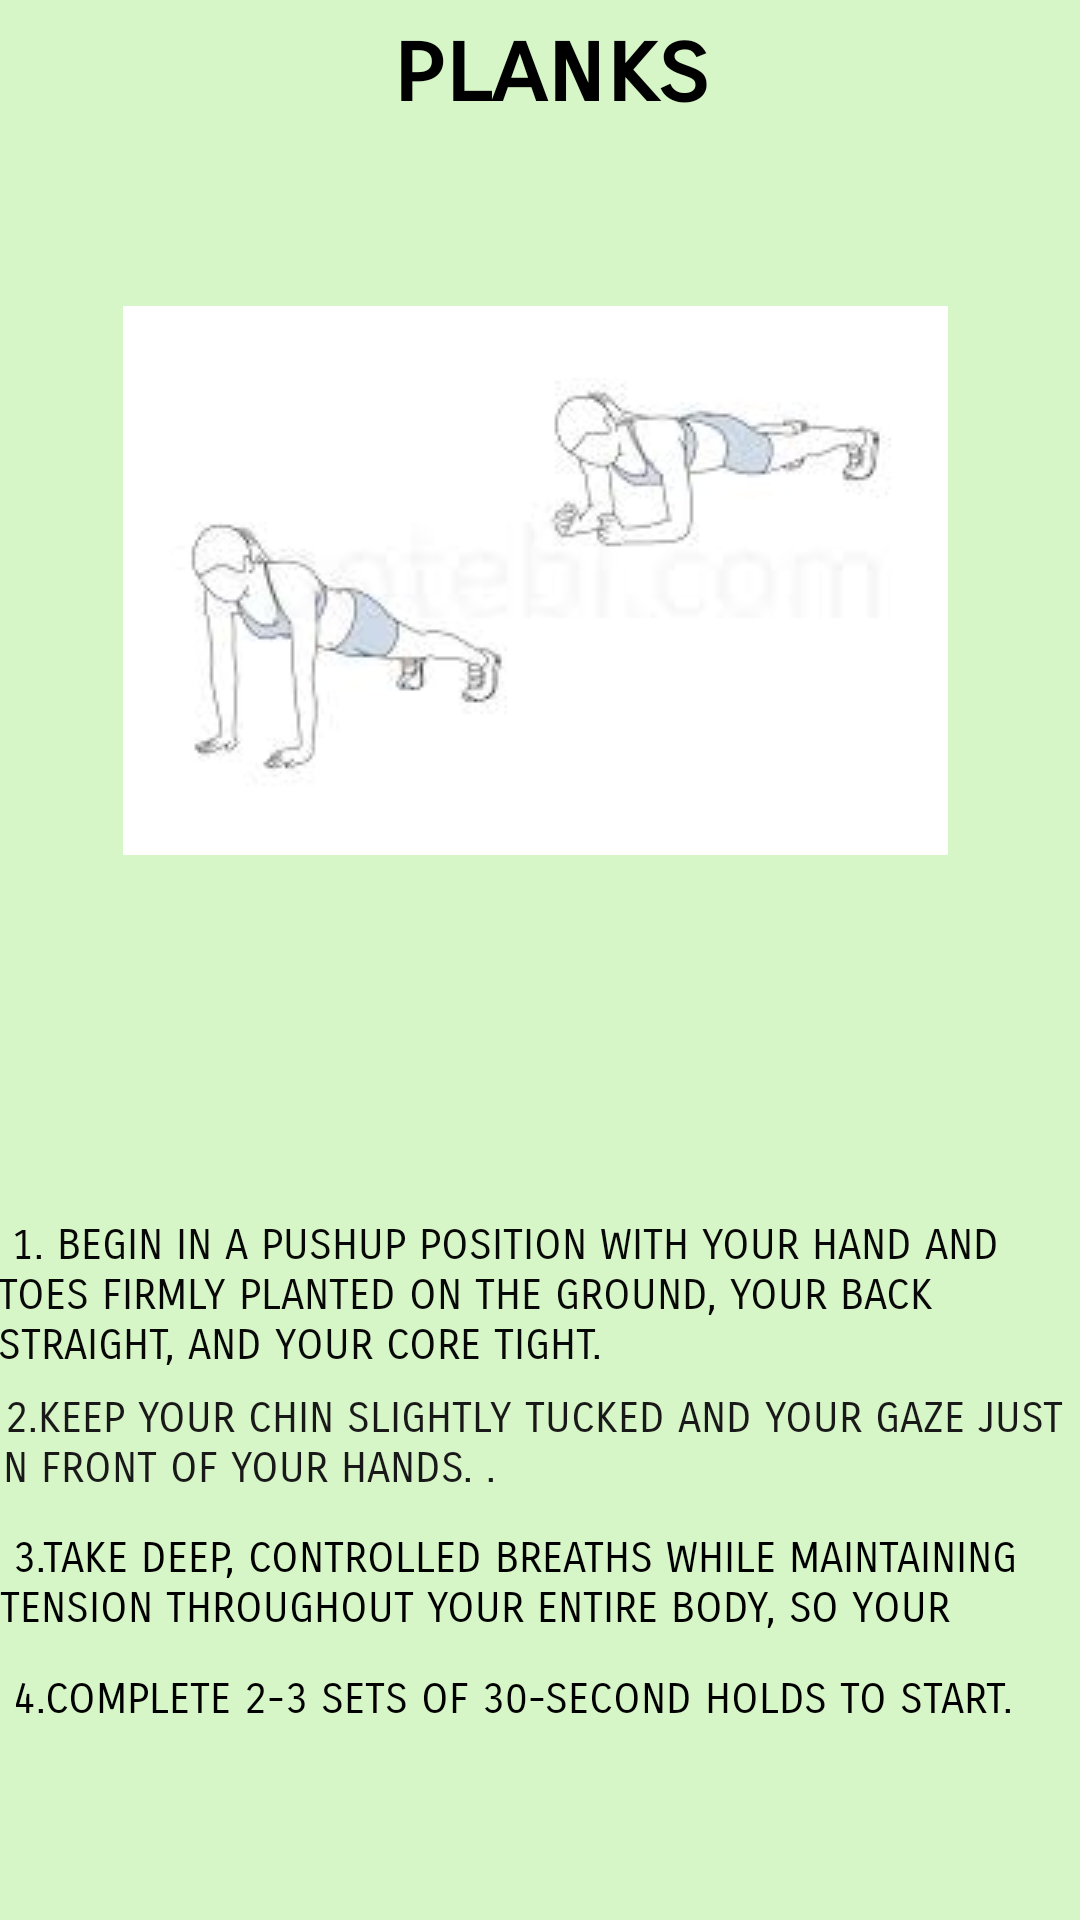

Reconstruct the res/layout file that produces this screen, plus the resources it refers to.
<!-- AndroidManifest.xml: application theme Theme.FinalTest -->
<!-- res/layout/fragment_planks.xml -->
<?xml version="1.0" encoding="utf-8"?>
<RelativeLayout xmlns:android="http://schemas.android.com/apk/res/android"
    xmlns:app="http://schemas.android.com/apk/res-auto"
    xmlns:tools="http://schemas.android.com/tools"
    android:layout_width="match_parent"
    android:layout_height="match_parent"
    android:background="#D7F6C7"
    tools:context=".Planks">

    <TextView
        android:id="@+id/textView"
        android:layout_width="397dp"
        android:layout_height="82dp"
        android:layout_alignParentStart="true"
        android:layout_alignParentTop="true"
        android:layout_alignParentEnd="true"
        android:layout_centerInParent="true"
        android:layout_marginStart="6dp"
        android:layout_marginTop="2dp"
        android:layout_marginEnd="-2dp"
        android:fontFamily="sans-serif-smallcaps"
        android:text=" planks
"
        android:textAlignment="center"
        android:textAppearance="@style/TextAppearance.AppCompat.Large"
        android:textColor="@color/black"
        android:textSize="34sp"
        android:textStyle="bold"
        app:layout_constraintBottom_toBottomOf="parent"
        app:layout_constraintStart_toStartOf="parent"
        app:layout_constraintTop_toTopOf="parent"
        app:layout_constraintVertical_bias="0.003"
        tools:ignore="TextContrastCheck" />

    <ImageView
        android:id="@+id/imageView"
        android:layout_width="match_parent"
        android:layout_height="wrap_content"
        android:layout_alignParentStart="true"
        android:layout_alignParentTop="true"
        android:layout_alignParentEnd="true"
        android:layout_centerHorizontal="true"
        android:layout_marginStart="1dp"
        android:layout_marginTop="102dp"
        android:layout_marginEnd="4dp"
        app:layout_constraintEnd_toEndOf="parent"
        app:layout_constraintStart_toStartOf="parent"
        app:srcCompat="@drawable/planks2"
        tools:layout_editor_absoluteY="111dp" />

    <TextView
        android:id="@+id/textView2"
        android:layout_width="411dp"
        android:layout_height="wrap_content"
        android:layout_alignParentStart="true"
        android:layout_alignParentEnd="true"
        android:layout_alignParentBottom="true"
        android:layout_centerInParent="true"
        android:layout_marginStart="-1dp"
        android:layout_marginEnd="1dp"
        android:layout_marginBottom="183dp"
        android:fontFamily="sans-serif-smallcaps"
        android:text=" 1. Begin in a pushup position with your hand and toes firmly planted on the ground, your back straight, and your core tight."
        android:textAllCaps="true"
        android:textColor="#090808"
        app:layout_constraintEnd_toEndOf="parent"
        tools:layout_editor_absoluteY="338dp" />

    <TextView
        android:id="@+id/textView3"
        android:layout_width="match_parent"
        android:layout_height="wrap_content"
        android:layout_alignParentStart="true"
        android:layout_alignParentEnd="true"
        android:layout_alignParentBottom="true"
        android:layout_centerHorizontal="true"
        android:layout_marginStart="-3dp"
        android:layout_marginEnd="3dp"
        android:layout_marginBottom="142dp"
        android:fontFamily="sans-serif-smallcaps"
        android:text=" 2.Keep your chin slightly tucked and your gaze just in front of your hands.
."
        android:textAllCaps="true"
        android:textColor="#1A1919" />

    <TextView
        android:id="@+id/textView4"
        android:layout_width="406dp"
        android:layout_height="33dp"
        android:layout_alignParentEnd="true"
        android:layout_alignParentBottom="true"
        android:layout_marginBottom="96dp"
        android:fontFamily="sans-serif-smallcaps"
        android:text=" 3.Take deep, controlled breaths while maintaining tension throughout your entire body, so your abs, shoulders, triceps, glutes, and quads are all engaged..."
        android:textAlignment="viewStart"
        android:textAllCaps="true"
        android:textColor="@color/black" />
    <TextView
        android:id="@+id/textView5"
        android:layout_width="409dp"
        android:layout_height="30dp"
        android:layout_alignParentEnd="true"
        android:layout_alignParentBottom="true"
        android:layout_marginBottom="52dp"
        android:fontFamily="sans-serif-smallcaps"
        android:text=" 4.Complete 2-3 sets of 30-second holds to start."
        android:textAllCaps="true"
        android:textColor="#000000" />


</RelativeLayout>
<!-- resources referenced by this layout -->
<resources>
  <!-- drawable planks2: jpeg bitmap (drawable-v24, 3503 bytes) -->
  <style name="Theme.FinalTest" parent="Theme.MaterialComponents.DayNight.DarkActionBar">
          
          <item name="colorPrimary">@color/purple_500</item>
          <item name="colorPrimaryVariant">@color/purple_700</item>
          <item name="colorOnPrimary">@color/white</item>
          
          <item name="colorSecondary">@color/teal_200</item>
          <item name="colorSecondaryVariant">@color/teal_700</item>
          <item name="colorOnSecondary">@color/black</item>
          
          <item name="android:statusBarColor">?attr/colorPrimaryVariant</item>
          
  
      </style>
  <!-- not gathered from this repository: default colours our renderer supplied (Android Studio template values) -->
  <color name="purple_500">#FF6200EE</color>
  <color name="purple_700">#FF3700B3</color>
  <color name="teal_200">#FF03DAC5</color>
  <color name="teal_700">#FF018786</color>
  <color name="black">#FF000000</color>
  <color name="white">#FFFFFFFF</color>
</resources>
